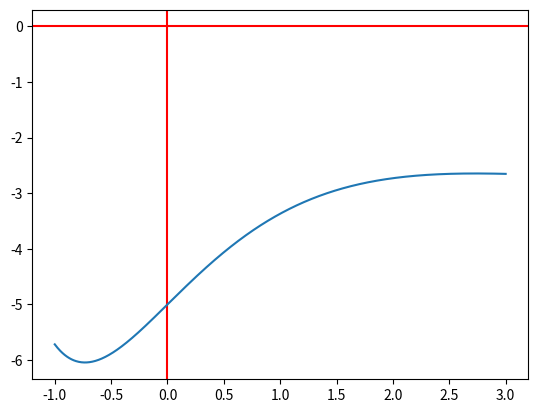

The matplotlib source for this figure:
#%%

import matplotlib.pyplot as plt
import numpy as np


#Function to analyze
def f(x):
    return (x**2-2)/np.exp(x)-3

#Numerical approximation of derivative
def ndf(x, derivative_precision=0.01):
    return (f(x+derivative_precision)-f(x))/derivative_precision


#Plot
#Plot parameter, 
plot_xmin=-1
plot_xmax=3
total_points=1000

xvalues= np.linspace(plot_xmin,plot_xmax,total_points)
yvalues = f(xvalues)

plt.axhline(0, color='r')
plt.axvline(0,color='r')
plt.plot(xvalues,yvalues)

plt.show()

#define Parameters
#precision
delta=1e-10
#Max number of iterations
max_iterations=10000
#Initial guess
initial_guess=2
#Learning rate
learning_rate=0.01


guess=initial_guess
for n in range(max_iterations):
    #Follow descent direction
    next_guess = guess - learning_rate*( ndf(guess))
    
    #Stop id desired precision in reached
    if abs(f(next_guess)-f(guess))  < delta:
        break
    
    guess=next_guess
   
#Print results
print("Starting the search at {}".format(initial_guess))
print("Found a local minimum at {}".format(guess) )


# %%
